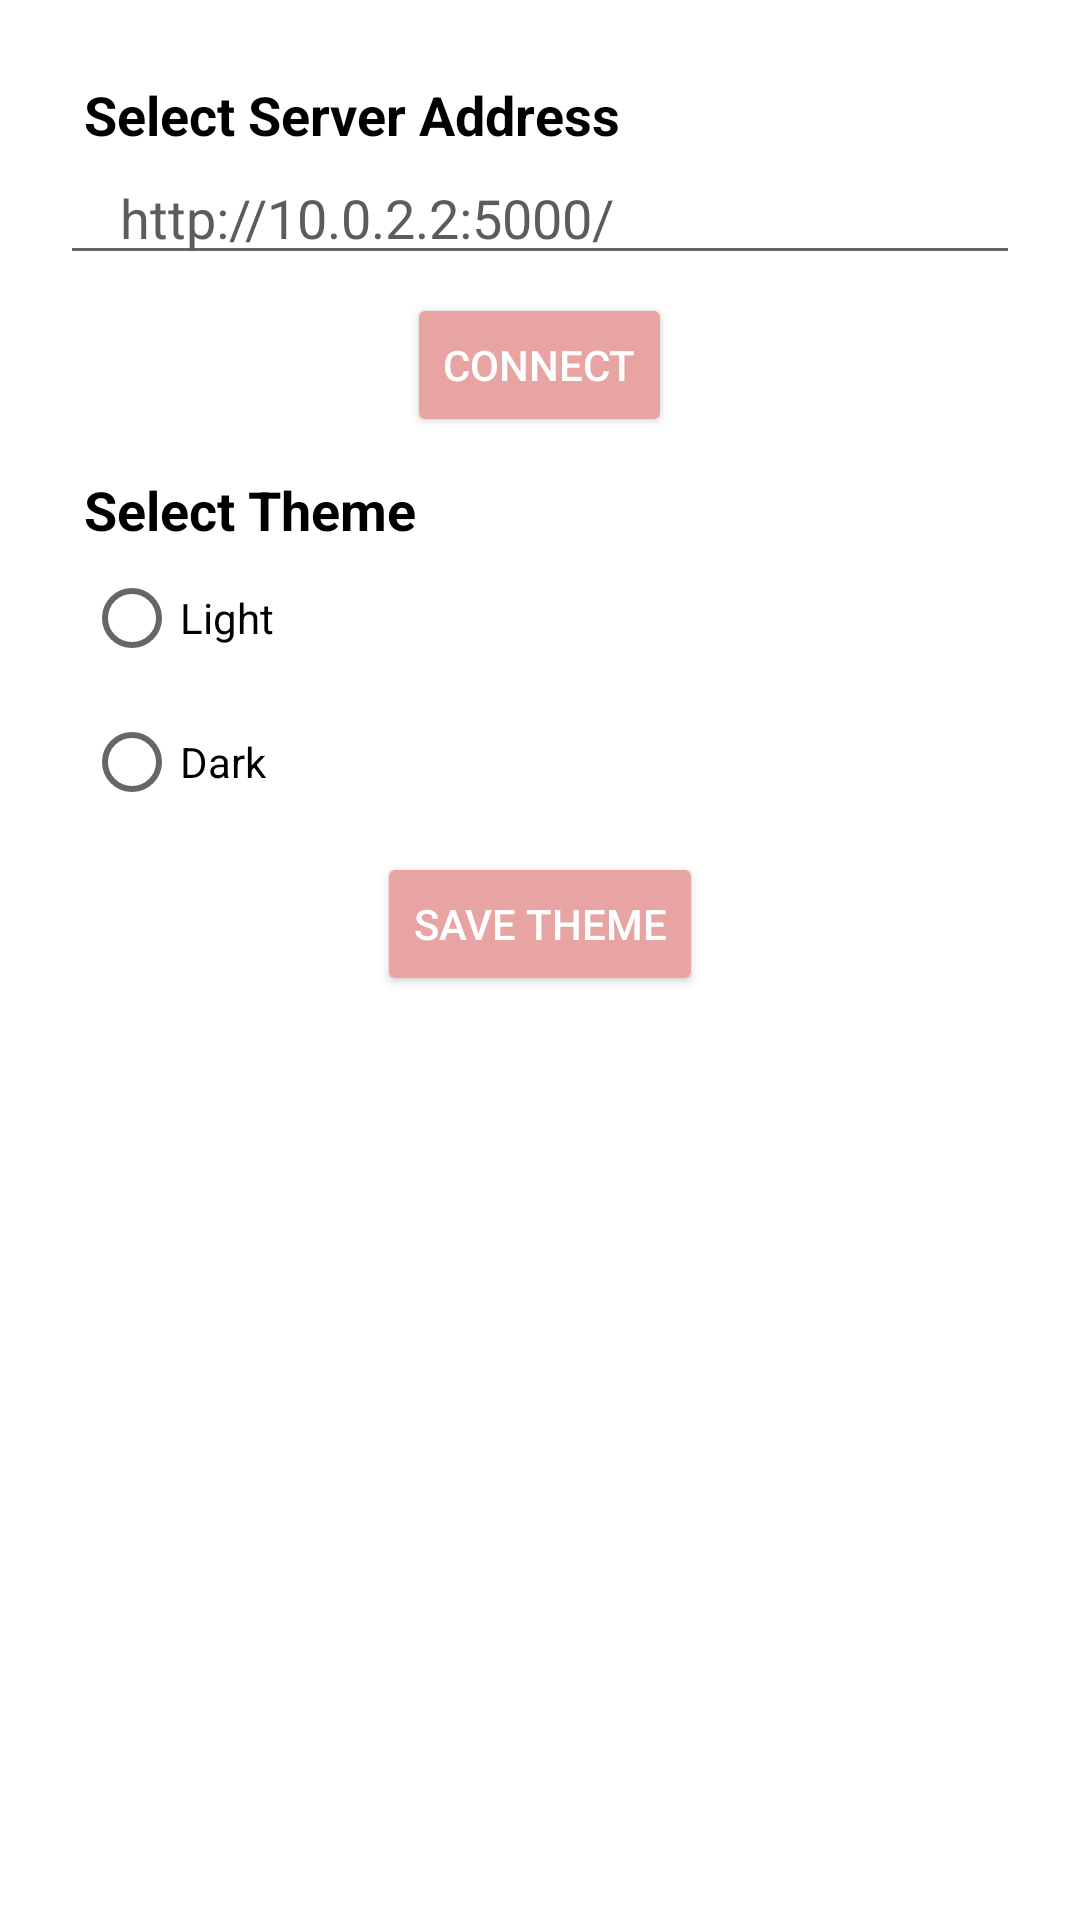

The Android layout XML behind this screen, and the referenced resources:
<!-- AndroidManifest.xml: application theme LightTheme.MyApplication -->
<!-- res/layout/activity_setting.xml -->
<LinearLayout xmlns:android="http://schemas.android.com/apk/res/android"
    android:layout_width="match_parent"
    android:layout_height="match_parent"
    android:background="?attr/loginRegBackgroundColor"
    android:orientation="vertical"
    android:padding="20dp">
    <TextView
        android:id="@+id/textViewServerAddress"
        android:layout_width="wrap_content"
        android:layout_height="wrap_content"
        android:layout_marginStart="8dp"
        android:layout_marginTop="6dp"
        android:text="Select Server Address"
        android:textColor="?attr/textColor"
        android:textSize="18sp"
        android:textStyle="bold" />

    
    <EditText
        android:id="@+id/editTextServerAddress"
        android:layout_width="match_parent"
        android:layout_height="wrap_content"
        android:layout_marginBottom="6dp"
        android:hint="http://10.0.2.2:5000/"
        android:paddingStart="20dp"
        android:textColor="?attr/etColor"
        android:textColorHint="?attr/etHintColor" />
  
    
    <Button
        android:id="@+id/buttonConnectServer"
        android:layout_width="wrap_content"
        android:layout_height="wrap_content"
        android:layout_gravity="center_horizontal"
        android:layout_marginBottom="6dp"
        android:backgroundTint="@color/my_pink"
        android:textColor="?attr/buttonTextColor"
        android:text="connect" />
    <TextView
        android:id="@+id/textViewThemeTitle"
        android:layout_width="wrap_content"
        android:layout_height="wrap_content"
        android:layout_marginStart="8dp"
        android:layout_marginTop="6dp"
        android:text="Select Theme"
        android:textColor="?attr/textColor"
        android:textSize="18sp"
        android:textStyle="bold" />

    
    <RadioGroup
        android:id="@+id/radioGroupTheme"
        android:layout_width="match_parent"
        android:layout_height="wrap_content"
        android:layout_marginBottom="6dp"
        android:paddingStart="8dp">

        <RadioButton
            android:id="@+id/radioButtonLight"
            android:layout_width="wrap_content"
            android:layout_height="wrap_content"
            android:text="Light"
            android:textColor="?attr/textColor" />

        <RadioButton
            android:id="@+id/radioButtonDark"
            android:layout_width="wrap_content"
            android:layout_height="wrap_content"
            android:text="Dark"
            android:textColor="?attr/textColor" />
    </RadioGroup>

    
    <Button
        android:id="@+id/buttonSaveSettings"
        android:layout_width="wrap_content"
        android:layout_height="wrap_content"
        android:layout_gravity="center_horizontal"
        android:layout_marginBottom="6dp"
        android:backgroundTint="@color/my_pink"
        android:textColor="?attr/buttonTextColor"
        android:text="Save theme" />
</LinearLayout>
<!-- resources referenced by this layout -->
<resources>
  <color name="my_pink">#E7A4A3</color>
  <style name="LightTheme.MyApplication" parent="Theme.MaterialComponents.DayNight.NoActionBar">
          
          <item name="colorPrimary">@color/purple_500</item>
          <item name="colorPrimaryVariant">@color/purple_700</item>
          <item name="colorOnPrimary">@color/white</item>
          
          <item name="colorSecondary">@color/teal_200</item>
          <item name="colorSecondaryVariant">@color/teal_700</item>
          <item name="colorOnSecondary">@color/black</item>
          
          <item name="android:statusBarColor">@color/my_pink</item>
  
          
          <item name="loginRegBackgroundColor">@color/white</item>
          <item name="buttonTextColor">@color/white</item>
          <item name="etColor">@color/black</item>
          <item name="etHintColor">@color/my_darkgrey</item>
          <item name="loginRegTitleColor">@color/my_darkgrey</item>
          <item name="textColor">@color/black</item>
          <item name="backgroundPic">@drawable/bg_light</item>
          <item name="sendButtonColor">@color/my_darkgrey</item>
          <item name="sendButtonTextColor">@color/white</item>
          <item name="contactBGColor">@color/my_tpink</item>
          <item name="contactBGContactListColor">@color/my_tpink</item>
          <item name="deleteButtonColor">@color/white</item>
      </style>
  <color name="purple_500">#FF6200EE</color>
  <color name="purple_700">#FF3700B3</color>
  <color name="white">#FFFFFFFF</color>
  <color name="teal_200">#FF03DAC5</color>
  <color name="teal_700">#FF018786</color>
  <color name="black">#FF000000</color>
  <color name="my_darkgrey">#5C5C5C</color>
  <!-- drawable bg_light: png bitmap (drawable, 11397 bytes) -->
  <color name="my_tpink">#5EE7A4A3</color>
</resources>
